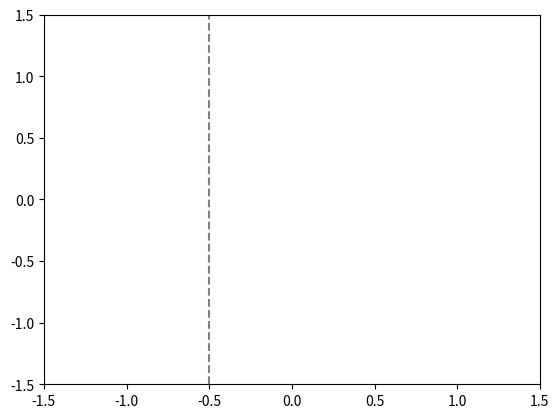
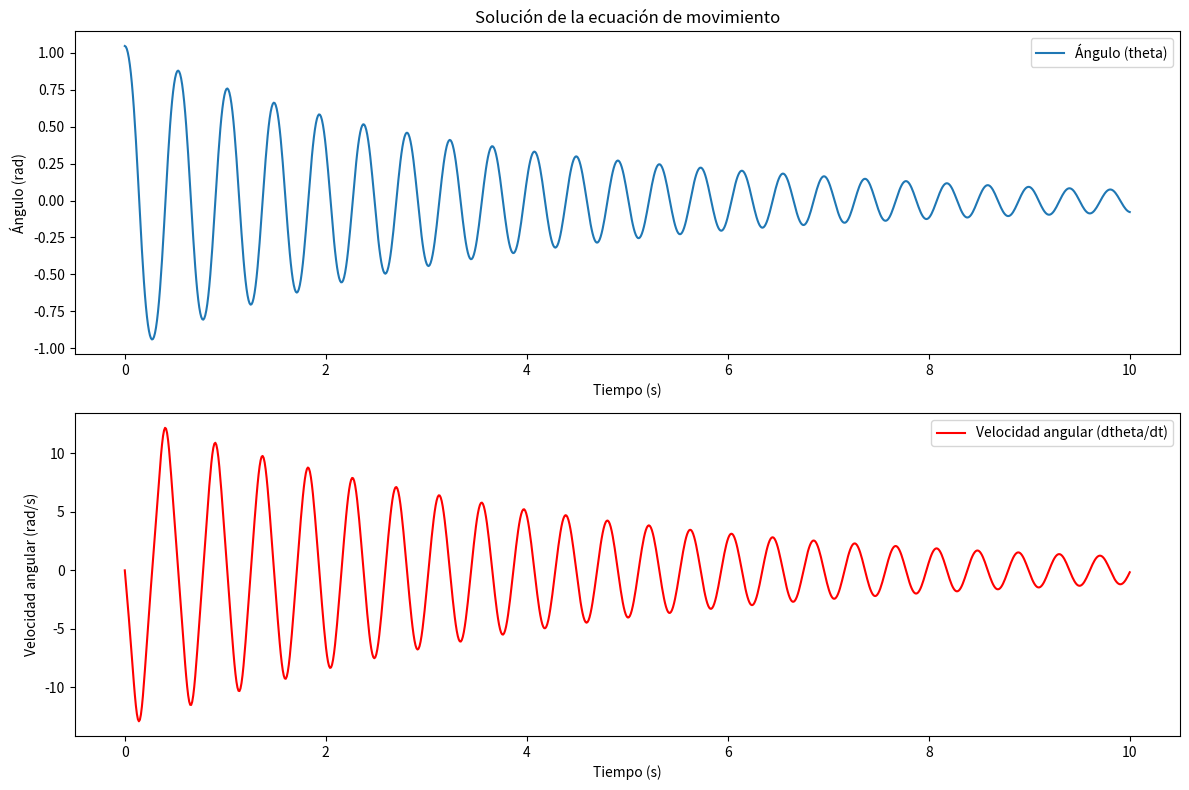

Write Python code to recreate these figures, in order.
import numpy as np
import matplotlib.pyplot as plt
from scipy.integrate import odeint
from matplotlib.animation import FuncAnimation

# Parámetros del sistema
m = 1   # Masa del péndulo
l = 1.0  # Longitud del péndulo
k = 1000  # Constante del resorte
h = 0.5*l  # Longitud natural del resorte cuando no está comprimido o extendido
Q0 = 1.0  # Amplitud de la fuerza externa
Omega = 1.0  # Frecuencia de la fuerza externa
g = 9.81  # Aceleración debida a la gravedad
B = 0.5   # Distancia la base del pendulo al origen

# Definir las ecuaciones del movimiento
def equations(z, t):
    theta, dthetadt = z
    d2thetadt2 = ((Q0 / (m * l)) * np.cos(Omega * t) * np.cos(theta) + (g / l) * np.sin(theta) - (B / (m * l**2)) * dthetadt - ((k * h**2) / (m * l**2)) * np.sin(theta) * np.cos(theta))
    return [dthetadt, d2thetadt2]

# Condiciones iniciales
theta0 = np.pi / 3  # ángulo inicial (en radianes)
dthetadt0 = 0.0     # velocidad angular inicial
z0 = [theta0, dthetadt0]

# Intervalo de tiempo
t = np.linspace(0, 10, 1000)

# Resolver el sistema de ecuaciones diferenciales
sol = odeint(equations, z0, t)

# Extraer las soluciones
theta_sol = sol[:, 0]
dthetadt_sol = sol[:, 1]

# Convertir las posiciones angulares a coordenadas x, y del péndulo
pendulum_x = l * np.cos(theta_sol)
pendulum_y = l * np.sin(theta_sol)

# Coordenadas del resorte
spring_x = h * np.cos(theta_sol) 
spring_y = h * np.sin(theta_sol)

# Crear la figura y el eje para la animación
fig, ax = plt.subplots()
ax.set_xlim(-l - 0.5, l + 0.5)
ax.set_ylim(-l - 0.5, l + 0.5)
ax.axvline(-0.5, color='gray', linestyle='--')
line_pendulum, = ax.plot([], [], 'o-', lw=2, color='blue')
line_spring, = ax.plot([], [], color='red', linestyle='-', lw=1)

# Función de inicialización
def init():
    line_pendulum.set_data([], [])
    line_spring.set_data([], [])
    return line_pendulum, line_spring

# Función de animación
def update(frame):
    # Actualizar datos del péndulo
    line_pendulum.set_data([0, pendulum_x[frame]], [0, pendulum_y[frame]])
    
    # Actualizar datos del resorte
    line_spring.set_data([-B, spring_x[frame]], [h, spring_y[frame]])
    
    return line_pendulum, line_spring

# Crear la animación
ani = FuncAnimation(fig, update, frames=range(len(t)), init_func=init, blit=True)

# Mostrar la animación
plt.show()

# Graficar los resultados
plt.figure(figsize=(12, 8))

plt.subplot(2, 1, 1)
plt.plot(t, theta_sol, label='Ángulo (theta)')
plt.xlabel('Tiempo (s)')
plt.ylabel('Ángulo (rad)')
plt.title('Solución de la ecuación de movimiento')
plt.legend()

plt.subplot(2, 1, 2)
plt.plot(t, dthetadt_sol, label='Velocidad angular (dtheta/dt)', color='r')
plt.xlabel('Tiempo (s)')
plt.ylabel('Velocidad angular (rad/s)')
plt.legend()

plt.tight_layout()
plt.show()
